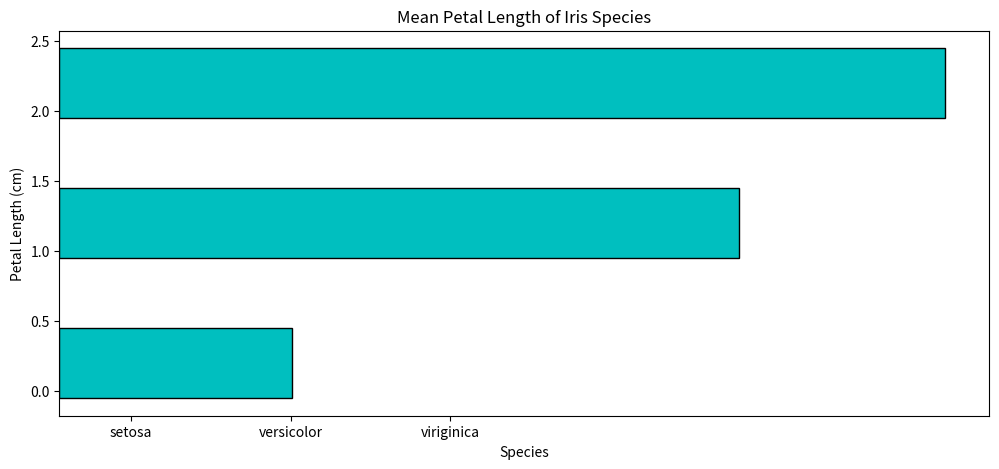

Source code (Python):
import matplotlib
matplotlib.use('Agg')
import matplotlib.pyplot as plt
import numpy as np

def hbarplot():
  fig = plt.figure(figsize=(12,5))
  ax = fig.add_subplot(111)
  index = [0.2, 1.2, 2.2]
  petal_len = [1.46, 4.26, 5.55]
  species = ['setosa', 'versicolor', 'viriginica']

  ax.set(title='Mean Petal Length of Iris Species',
        xlabel='Species', ylabel='Petal Length (cm)')
  ax.barh(index, petal_len, color='c', height=0.5, edgecolor='black')
  ax.set_xticks([0.45, 1.45, 2.45])
  ax.set_xticklabels(species)
  plt.savefig('hbarplot.png')

if __name__ == '__main__':
  hbarplot()
